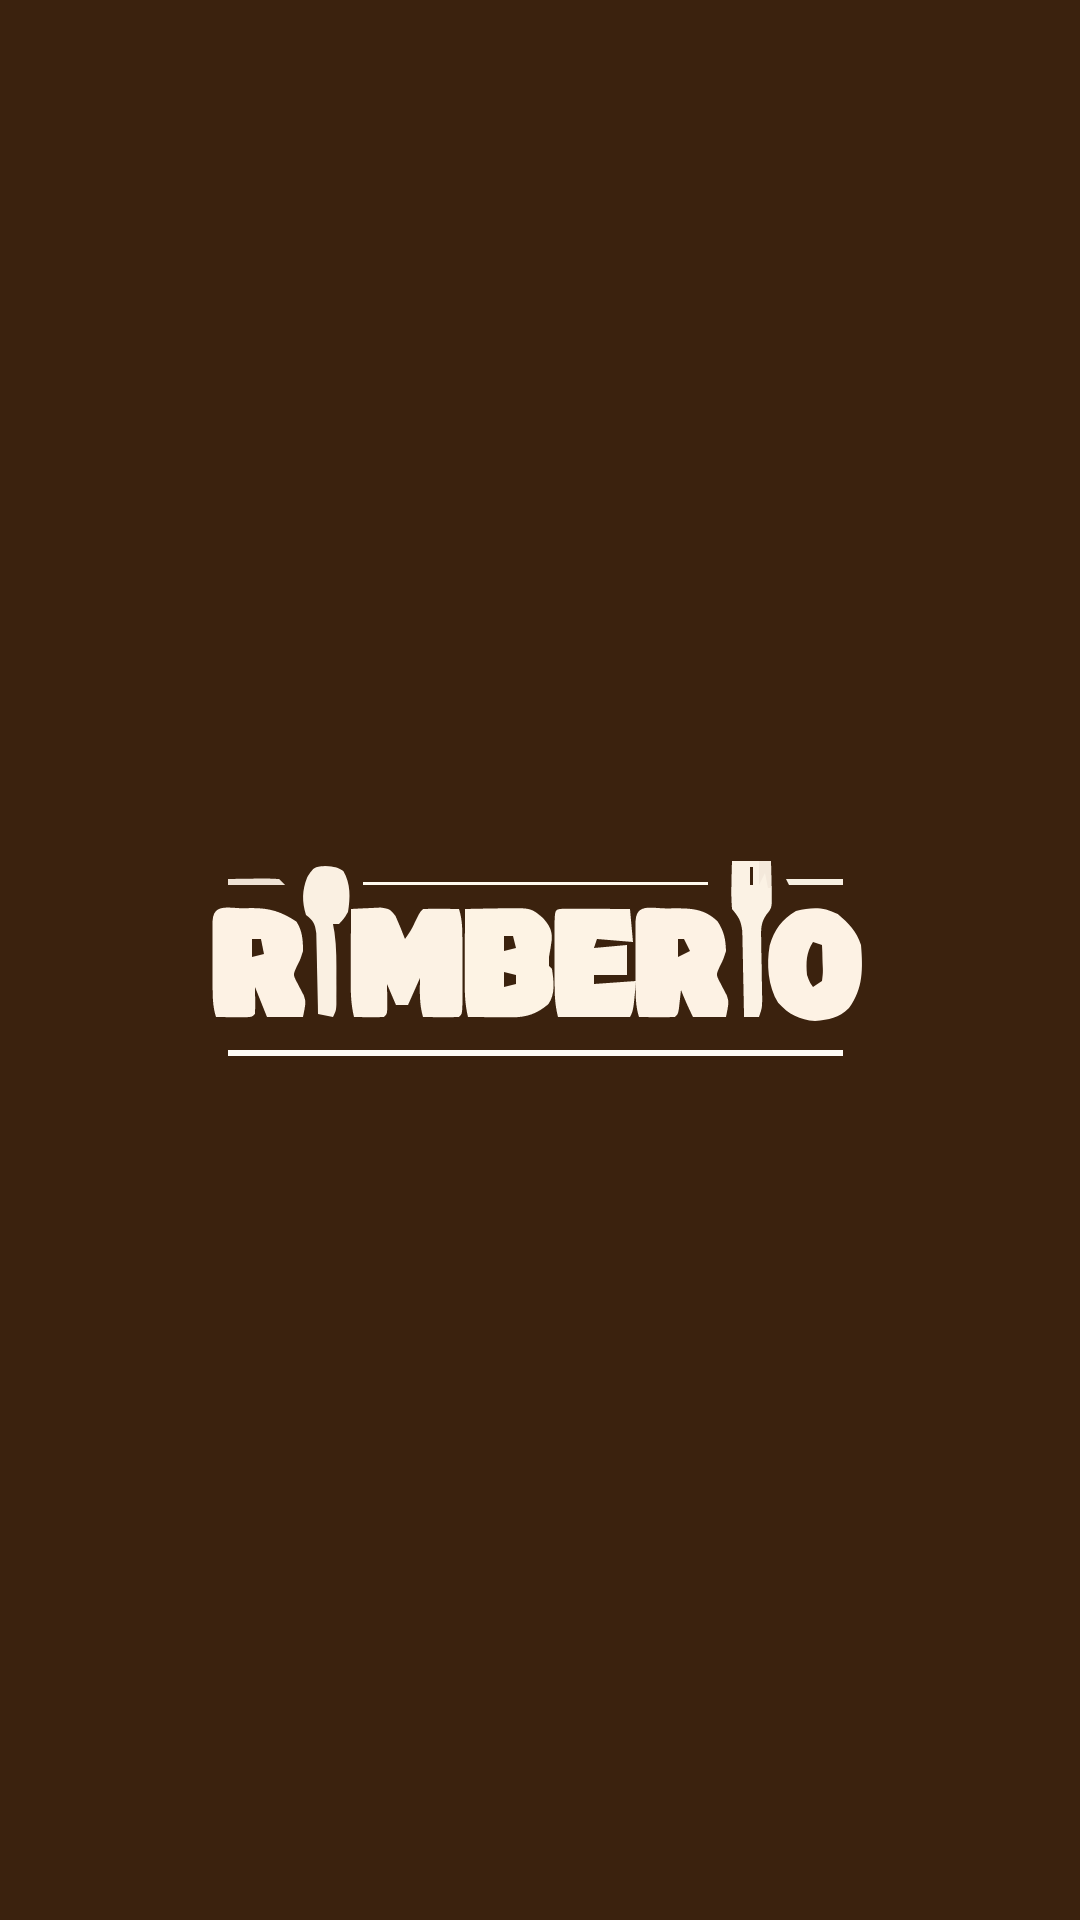

This screen was rendered from an Android layout file. Write that file and the resources it references.
<!-- AndroidManifest.xml: application theme Theme.Rimberio -->
<!-- res/layout/activity_splash.xml -->
<?xml version="1.0" encoding="utf-8"?>
<androidx.constraintlayout.widget.ConstraintLayout xmlns:android="http://schemas.android.com/apk/res/android"
    xmlns:app="http://schemas.android.com/apk/res-auto"
    xmlns:tools="http://schemas.android.com/tools"
    android:id="@+id/main"
    android:background="@color/main_brown"
    android:layout_width="match_parent"
    android:layout_height="match_parent"
    tools:context=".SplashActivity">

    <ImageView
        android:id="@+id/imageViewSplashLogo"
        android:layout_width="wrap_content"
        android:layout_height="wrap_content"
        app:layout_constraintBottom_toBottomOf="parent"
        app:layout_constraintEnd_toEndOf="parent"
        app:layout_constraintStart_toStartOf="parent"
        app:layout_constraintTop_toTopOf="parent"
        app:srcCompat="@drawable/rimberio_logo_white" />
</androidx.constraintlayout.widget.ConstraintLayout>
<!-- resources referenced by this layout -->
<resources>
  <color name="main_brown">#3B220E</color>
  <!-- drawable rimberio_logo_white: vector/xml drawable (drawable, 8151 chars, omitted) -->
  <style name="Theme.Rimberio" parent="Base.Theme.Rimberio" />
  <style name="Base.Theme.Rimberio" parent="Theme.Material3.DayNight.NoActionBar">
          
           <item name="colorPrimary">@color/secondary_brown</item>
      </style>
  <color name="secondary_brown">#311E0E</color>
</resources>
